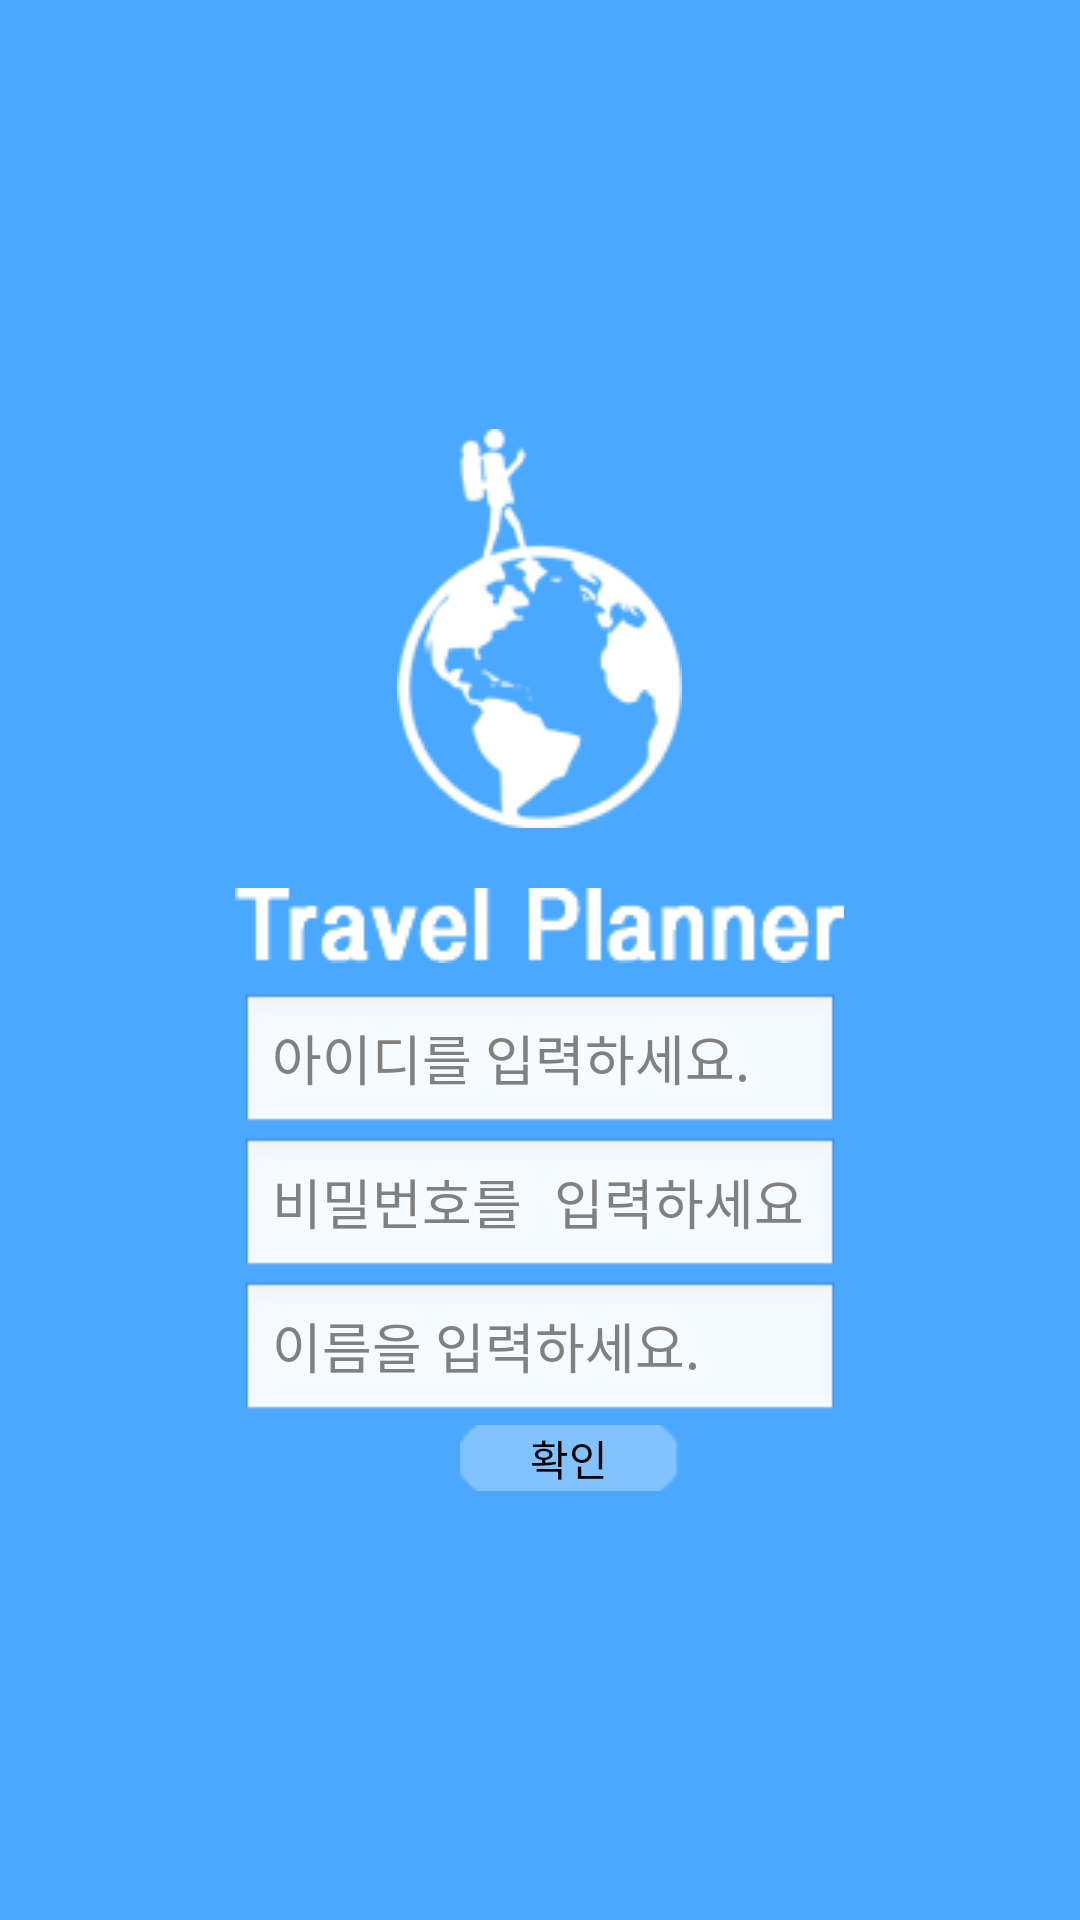

This screen was rendered from an Android layout file. Write that file and the resources it references.
<!-- AndroidManifest.xml: application theme android:Theme.NoTitleBar -->
<!-- res/layout/activity_signup.xml -->
<?xml version="1.0" encoding="utf-8"?>
<LinearLayout xmlns:android="http://schemas.android.com/apk/res/android"
    android:orientation="vertical" android:layout_width="match_parent"
    android:layout_height="match_parent"
    android:gravity="center"
    android:background="#4ba8ff">

    <ImageView
        android:layout_width="wrap_content"
        android:layout_height="wrap_content"
        android:background="@drawable/logo_image"
        android:layout_gravity="center_horizontal"/>

    <ImageView
        android:layout_width="wrap_content"
        android:layout_height="wrap_content"
        android:background="@drawable/logo_text"
        android:layout_marginTop="20dp"
        android:layout_gravity="center_horizontal"
        android:layout_marginBottom="10dp"/>

    <EditText
        android:id="@+id/sign_id"
        android:layout_width="200dp"
        android:layout_height="wrap_content"
        android:hint="아이디를 입력하세요.">
    </EditText>

    <EditText
        android:id="@+id/sign_pwd"
        android:layout_width="200dp"
        android:layout_height="wrap_content"
        android:inputType="textPassword"
        android:hint="비밀번호를 입력하세요.">
    </EditText>

    <EditText
        android:id="@+id/sign_name"
        android:layout_width="200dp"
        android:layout_height="wrap_content"
        android:hint="이름을 입력하세요.">
    </EditText>

    <Button
        android:id="@+id/sign_ok"
        android:layout_width="wrap_content"
        android:layout_height="wrap_content"
        android:text="확인"
        android:layout_marginLeft="10dp"
        android:background="@drawable/button_background" />
</LinearLayout>
<!-- resources referenced by this layout -->
<resources>
  <!-- drawable button_background: png bitmap (drawable, 457 bytes) -->
  <!-- drawable logo_image: png bitmap (drawable, 5442 bytes) -->
  <!-- drawable logo_text: png bitmap (drawable, 1600 bytes) -->
</resources>
